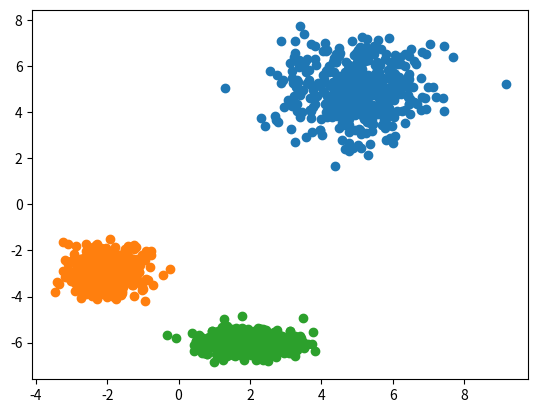

Python code for this plot:
# -*- coding: utf-8 -*-
"""
Created on Thu Feb 23 10:21:12 2017

@author: Gary
"""
import numpy as np
import matplotlib.pyplot as plt

D1 = np.random.normal((5,5),(1,1),(500,2))
D2 = np.random.normal((-2,-3),(.5,.5),(500,2))
D3 = np.random.normal((2,-6),(.7,.3),(500,2))


with open('simpleData.csv','w') as f:
    for d in D1:
        f.write(str(d[0])+","+str(d[1])+",1,0,0\n")
        pass
    for d in D2:
        f.write(str(d[0])+","+str(d[1])+",0,1,0\n")
        pass
    for d in D3:
        f.write(str(d[0])+","+str(d[1])+",0,0,1\n")
        pass

plt.figure()
plt.scatter(D1[:,0],D1[:,1])
plt.scatter(D2[:,0],D2[:,1])
plt.scatter(D3[:,0],D3[:,1])
plt.savefig("simpleData.png")
plt.show()
